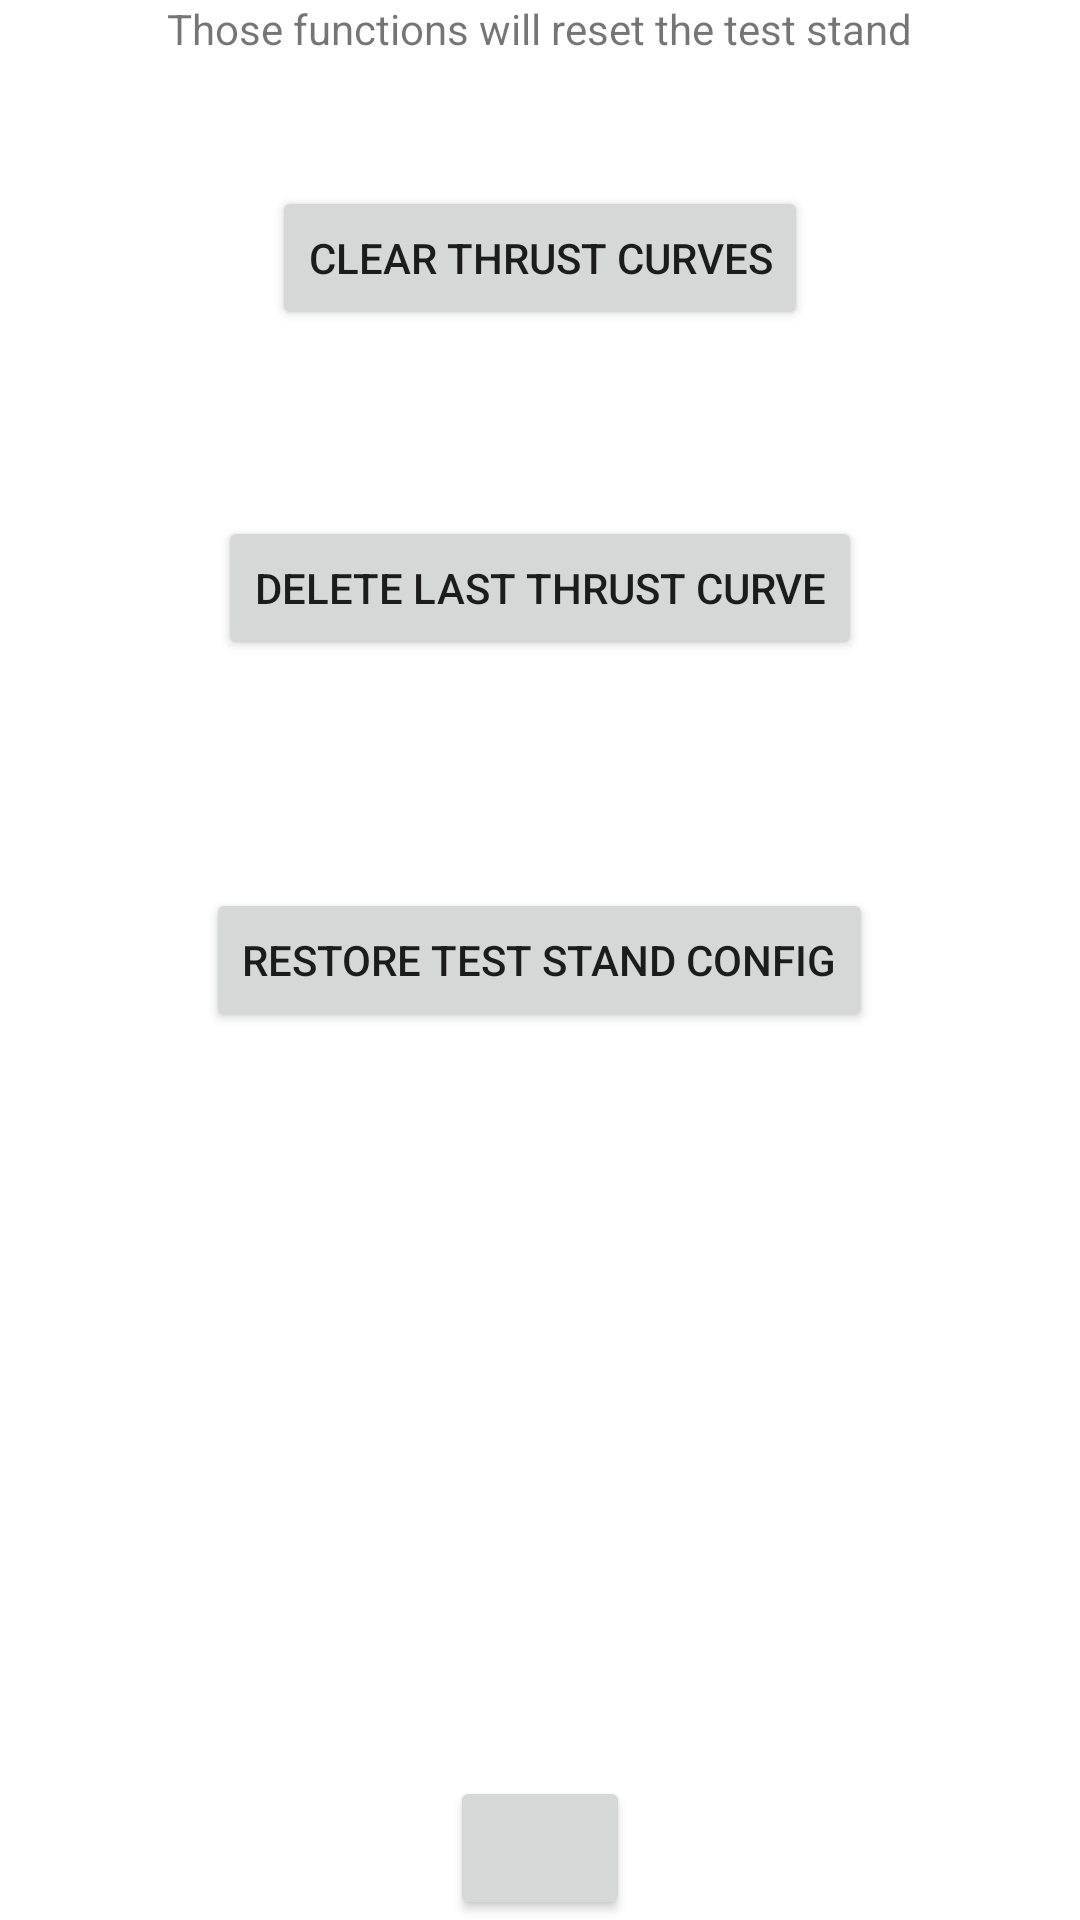

Write the Android layout XML for this screen, with the resource values it uses.
<!-- AndroidManifest.xml: application theme Theme.RocketMotorTestStand -->
<!-- res/layout/activity_reset_settings.xml -->
<?xml version="1.0" encoding="utf-8"?>
<RelativeLayout xmlns:android="http://schemas.android.com/apk/res/android"
    xmlns:app="http://schemas.android.com/apk/res-auto"
    xmlns:tools="http://schemas.android.com/tools"
    android:layout_width="match_parent"
    android:layout_height="match_parent"
    android:paddingBottom="@dimen/activity_vertical_margin"
    android:paddingLeft="@dimen/activity_horizontal_margin"
    android:paddingRight="@dimen/activity_horizontal_margin"
    android:paddingTop="@dimen/activity_vertical_margin"
    android:fitsSystemWindows="true"
    tools:context=".ResetSettingsActivity">

    <Button
        android:id="@+id/butDismiss"
        android:layout_width="60dp"
        android:layout_height="wrap_content"
        android:layout_alignParentBottom="true"
        android:layout_centerHorizontal="true"
        app:icon="@drawable/ok_30x30_trans" />

    <Button
        android:layout_width="wrap_content"
        android:layout_height="wrap_content"
        android:text="@string/clear_thrustCurves"
        android:id="@+id/butClearThrustCurves"
        android:layout_alignParentTop="true"
        android:layout_centerHorizontal="true"
        android:layout_marginTop="62dp" />
    <Button
        android:id="@+id/butDeleteLastCurve"
        android:layout_width="wrap_content"
        android:layout_height="wrap_content"
        android:layout_below="@id/butClearThrustCurves"
        android:layout_alignParentTop="false"
        android:layout_centerHorizontal="true"
        android:layout_marginTop="62dp"
        android:text="@string/delete_last_thrust_curve" />

    <Button
        android:layout_width="wrap_content"
        android:layout_height="wrap_content"
        android:text="@string/restore_teststand_config"
        android:id="@+id/butRestoreTestStandCfg"
        android:layout_centerVertical="true"
        android:layout_centerHorizontal="true" />

    <TextView
        android:layout_width="wrap_content"
        android:layout_height="wrap_content"
        android:text="@string/those_functions_will_reset_the_teststand"
        android:id="@+id/txtViewTitle"
        android:layout_alignParentTop="true"
        android:layout_centerHorizontal="true" />
</RelativeLayout>
<!-- resources referenced by this layout -->
<resources>
  <string name="clear_thrustCurves">Clear Thrust Curves</string>
  <string name="delete_last_thrust_curve">Delete Last Thrust Curve</string>
  <string name="restore_teststand_config">Restore Test stand config</string>
  <string name="those_functions_will_reset_the_teststand">Those functions will reset the test stand</string>
  <style name="Theme.RocketMotorTestStand" parent="Theme.MaterialComponents.DayNight.DarkActionBar">
          
          <item name="colorPrimary">@color/purple_500</item>
          <item name="colorPrimaryVariant">@color/purple_700</item>
          <item name="colorOnPrimary">@color/white</item>
          
          <item name="colorSecondary">@color/teal_200</item>
          <item name="colorSecondaryVariant">@color/teal_700</item>
          <item name="colorOnSecondary">@color/black</item>
          
          <item name="android:statusBarColor" tools:targetApi="l">?attr/colorPrimaryVariant</item>
          
      </style>
  <color name="purple_500">#FF6200EE</color>
  <color name="purple_700">#FF3700B3</color>
  <color name="white">#FFFFFFFF</color>
  <color name="teal_200">#FF03DAC5</color>
  <color name="teal_700">#FF018786</color>
  <color name="black">#FF000000</color>
</resources>
